Dataset: HeLa_dataset (GitHub, chaitanyasrinivasan/bioinfotools). Classes: endosome, Golgi GIA, Golgi GPP, microtubules.

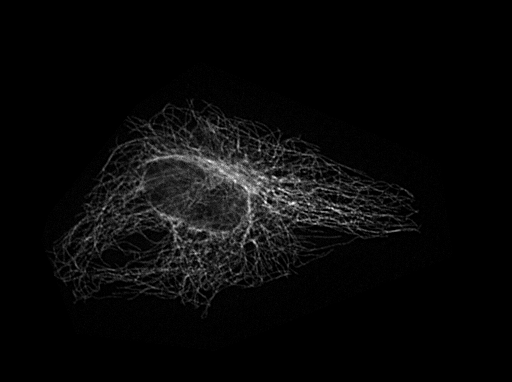
Label: microtubules

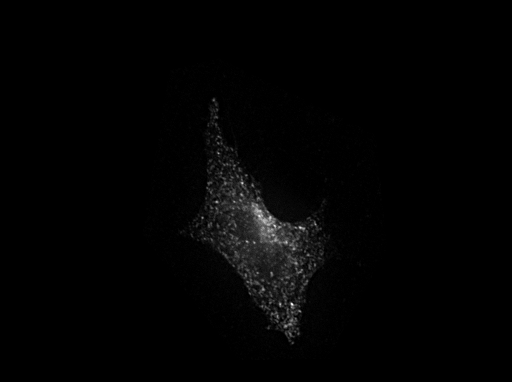
Label: endosome

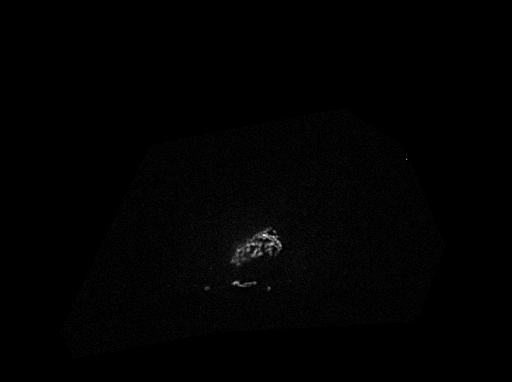
Label: Golgi GIA

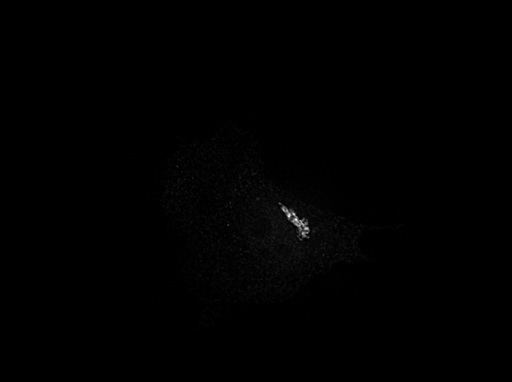
Label: Golgi GPP

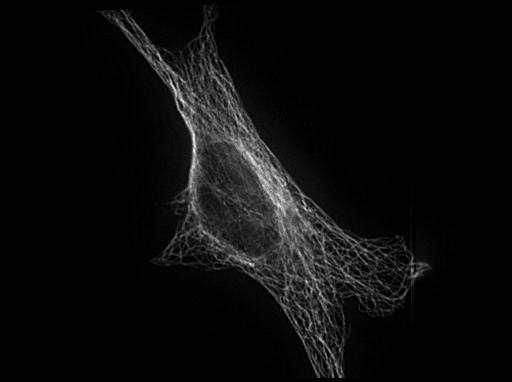
Label: microtubules

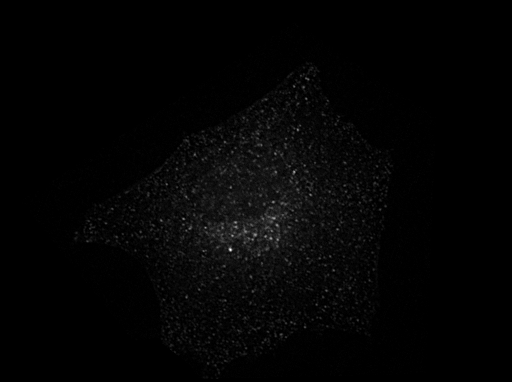
Label: endosome
